Dataset: data (GitHub, Sammy199710/TFM_PROYECTO_UNIR_2024). Classes: healthy, infected.

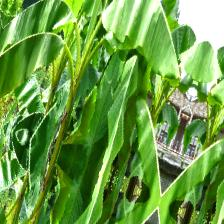
Label: healthy

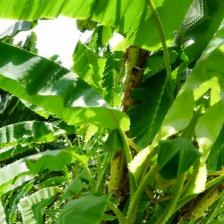
Label: healthy

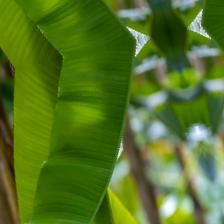
Label: healthy

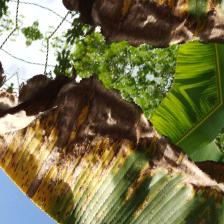
Label: infected

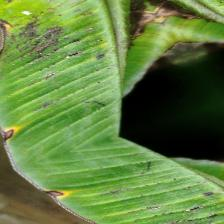
Label: infected

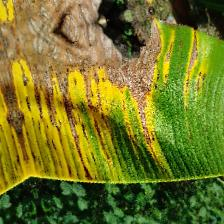
Label: infected
